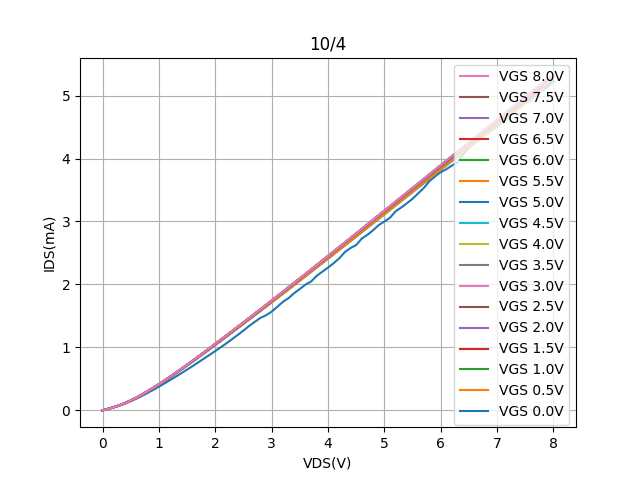

The table this chart was drawn from, first rows:
Vds, Vg=0, Vg=0.5, Vg=1, Vg=1.5, Vg=2, Vg=2.5, Vg=3, Vg=3.5, Vg=4, Vg=4.5, Vg=5, Vg=5.5, Vg=6, Vg=6.5, Vg=7, Vg=7.5, Vg=8
0.0, -3.4116300000000004e-05, -4.18425e-05, -4.35701e-05, -3.67847e-05, -4.0410899999999996e-05, -3.8581199999999996e-05, -3.64049e-05, -3.8825800000000004e-05, -3.28384e-05, -3.74552e-05, -3.52189e-05, -3.47329e-05, -3.6182699999999995e-05, -3.02712e-05, -3.6258e-05, -3.3162000000000005e-05, -3.3955299999999997e-05
0.1, 0.02412, 0.02509, 0.02513, 0.02514, 0.0251, 0.02522, 0.02522, 0.02523, 0.02524, 0.02511, 0.02512, 0.02512, 0.02525, 0.02526, 0.02526, 0.02527, 0.02528
0.2, 0.04838, 0.05056, 0.05064, 0.05064, 0.05058, 0.05083, 0.05083, 0.05085, 0.05085, 0.05057, 0.0506, 0.0506, 0.05087, 0.0509, 0.0509, 0.05092, 0.05094
0.3, 0.07613, 0.08017, 0.08032, 0.0803, 0.0802, 0.08063, 0.08064, 0.08068, 0.08067, 0.08015, 0.0802, 0.08021, 0.08071, 0.08076, 0.08076, 0.08081, 0.08082
0.4, 0.1087, 0.1153, 0.1155, 0.1155, 0.1153, 0.116, 0.116, 0.1161, 0.1161, 0.1152, 0.1153, 0.1153, 0.1161, 0.1162, 0.1162, 0.1163, 0.1163
0.5, 0.1456, 0.1556, 0.1559, 0.1558, 0.1556, 0.1567, 0.1566, 0.1567, 0.1567, 0.1554, 0.1555, 0.1555, 0.1568, 0.1569, 0.1569, 0.157, 0.157
0.6, 0.1864, 0.2004, 0.2008, 0.2007, 0.2004, 0.2018, 0.2018, 0.202, 0.2019, 0.2, 0.2002, 0.2002, 0.202, 0.2022, 0.2022, 0.2023, 0.2024
0.7, 0.2304, 0.249, 0.2495, 0.2493, 0.2489, 0.2509, 0.2508, 0.251, 0.2509, 0.2485, 0.2486, 0.2486, 0.251, 0.2513, 0.2514, 0.2515, 0.2515
0.8, 0.2772, 0.3007, 0.3014, 0.3012, 0.3006, 0.3031, 0.303, 0.3033, 0.3031, 0.3, 0.3002, 0.3002, 0.3033, 0.3036, 0.3037, 0.3039, 0.3039
0.9, 0.3261, 0.355, 0.3559, 0.3556, 0.3549, 0.358, 0.3579, 0.3581, 0.358, 0.3541, 0.3544, 0.3544, 0.3582, 0.3586, 0.3587, 0.3589, 0.359
1.0, 0.3767, 0.4114, 0.4125, 0.4122, 0.4113, 0.415, 0.4149, 0.4152, 0.4151, 0.4104, 0.4107, 0.4107, 0.4153, 0.4158, 0.416, 0.4161, 0.4162
1.1, 0.4289, 0.4697, 0.471, 0.4706, 0.4696, 0.4739, 0.4738, 0.4742, 0.474, 0.4685, 0.4689, 0.4689, 0.4742, 0.4749, 0.475, 0.4752, 0.4753
1.2, 0.4826, 0.5295, 0.531, 0.5305, 0.5294, 0.5344, 0.5343, 0.5347, 0.5345, 0.5282, 0.5286, 0.5286, 0.5348, 0.5355, 0.5357, 0.5359, 0.5361
1.3, 0.5362, 0.5906, 0.5924, 0.5918, 0.5905, 0.5963, 0.5961, 0.5965, 0.5963, 0.5891, 0.5896, 0.5896, 0.5967, 0.5975, 0.5977, 0.5979, 0.5981
1.4, 0.5917, 0.6527, 0.6548, 0.6542, 0.6528, 0.6592, 0.6591, 0.6595, 0.6593, 0.6511, 0.6516, 0.6517, 0.6596, 0.6606, 0.6608, 0.6611, 0.6612
1.5, 0.6484, 0.7158, 0.7182, 0.7176, 0.7159, 0.7231, 0.723, 0.7235, 0.7233, 0.7141, 0.7147, 0.7147, 0.7236, 0.7247, 0.7249, 0.7252, 0.7254
1.6, 0.7046, 0.7798, 0.7824, 0.7817, 0.78, 0.7879, 0.7877, 0.7883, 0.7881, 0.778, 0.7786, 0.7786, 0.7884, 0.7896, 0.7899, 0.7902, 0.7904
1.7, 0.7636, 0.8444, 0.8473, 0.8466, 0.8447, 0.8533, 0.8532, 0.8538, 0.8535, 0.8425, 0.8432, 0.8432, 0.8539, 0.8552, 0.8556, 0.8558, 0.8561
1.8, 0.8232, 0.9095, 0.9127, 0.912, 0.91, 0.9194, 0.9192, 0.9199, 0.9196, 0.9076, 0.9084, 0.9084, 0.92, 0.9214, 0.9218, 0.9221, 0.9224
1.9, 0.8829, 0.9752, 0.9787, 0.978, 0.9757, 0.9859, 0.9858, 0.9865, 0.9862, 0.9732, 0.974, 0.9741, 0.9866, 0.9882, 0.9886, 0.9889, 0.9892
2.0, 0.9431, 1.043, 1.047, 1.046, 1.043, 1.054, 1.054, 1.055, 1.055, 1.041, 1.042, 1.042, 1.055, 1.057, 1.057, 1.058, 1.058
2.1, 1.004, 1.109, 1.113, 1.112, 1.11, 1.121, 1.121, 1.122, 1.122, 1.107, 1.108, 1.108, 1.122, 1.124, 1.124, 1.125, 1.125
2.2, 1.067, 1.176, 1.18, 1.179, 1.177, 1.189, 1.189, 1.19, 1.189, 1.173, 1.175, 1.175, 1.19, 1.192, 1.192, 1.193, 1.193
2.3, 1.133, 1.243, 1.248, 1.247, 1.244, 1.257, 1.257, 1.258, 1.257, 1.24, 1.241, 1.241, 1.258, 1.26, 1.26, 1.261, 1.261
2.4, 1.199, 1.311, 1.315, 1.314, 1.311, 1.325, 1.325, 1.326, 1.326, 1.308, 1.309, 1.309, 1.326, 1.328, 1.329, 1.329, 1.33
2.5, 1.267, 1.379, 1.383, 1.382, 1.379, 1.394, 1.393, 1.394, 1.394, 1.375, 1.376, 1.376, 1.395, 1.397, 1.398, 1.398, 1.398
2.6, 1.341, 1.447, 1.452, 1.451, 1.447, 1.463, 1.462, 1.463, 1.463, 1.443, 1.444, 1.444, 1.463, 1.466, 1.467, 1.467, 1.468
2.7, 1.406, 1.516, 1.52, 1.519, 1.515, 1.531, 1.531, 1.532, 1.532, 1.51, 1.512, 1.512, 1.532, 1.535, 1.536, 1.536, 1.537
2.8, 1.469, 1.584, 1.589, 1.587, 1.584, 1.601, 1.6, 1.601, 1.601, 1.578, 1.58, 1.58, 1.601, 1.604, 1.605, 1.605, 1.606
2.9, 1.511, 1.654, 1.658, 1.657, 1.652, 1.67, 1.67, 1.671, 1.67, 1.647, 1.649, 1.649, 1.671, 1.674, 1.675, 1.675, 1.676
3.0, 1.568, 1.723, 1.728, 1.726, 1.721, 1.74, 1.739, 1.741, 1.74, 1.715, 1.717, 1.717, 1.741, 1.743, 1.744, 1.745, 1.745
3.1, 1.645, 1.793, 1.797, 1.795, 1.79, 1.81, 1.809, 1.811, 1.81, 1.784, 1.786, 1.786, 1.811, 1.814, 1.814, 1.815, 1.816
3.2, 1.724, 1.862, 1.867, 1.865, 1.86, 1.88, 1.879, 1.881, 1.88, 1.853, 1.855, 1.855, 1.881, 1.884, 1.885, 1.885, 1.886
3.3, 1.783, 1.933, 1.937, 1.934, 1.929, 1.95, 1.95, 1.951, 1.95, 1.922, 1.924, 1.924, 1.951, 1.954, 1.955, 1.956, 1.956
3.4, 1.862, 2.003, 2.007, 2.004, 1.999, 2.021, 2.02, 2.021, 2.021, 1.991, 1.993, 1.994, 2.021, 2.025, 2.025, 2.026, 2.027
3.5, 1.928, 2.073, 2.078, 2.075, 2.069, 2.091, 2.091, 2.092, 2.091, 2.061, 2.063, 2.063, 2.092, 2.095, 2.096, 2.097, 2.098
3.6, 1.998, 2.144, 2.148, 2.145, 2.139, 2.162, 2.161, 2.163, 2.162, 2.13, 2.132, 2.133, 2.163, 2.166, 2.167, 2.168, 2.168
3.7, 2.047, 2.214, 2.219, 2.215, 2.209, 2.233, 2.232, 2.234, 2.233, 2.2, 2.202, 2.203, 2.234, 2.237, 2.238, 2.239, 2.24
3.8, 2.138, 2.285, 2.289, 2.286, 2.279, 2.304, 2.303, 2.305, 2.304, 2.269, 2.272, 2.272, 2.304, 2.308, 2.309, 2.31, 2.311
3.9, 2.203, 2.356, 2.36, 2.356, 2.35, 2.375, 2.374, 2.376, 2.375, 2.339, 2.342, 2.343, 2.376, 2.38, 2.381, 2.381, 2.382
4.0, 2.268, 2.427, 2.431, 2.427, 2.42, 2.447, 2.445, 2.447, 2.446, 2.409, 2.412, 2.413, 2.447, 2.451, 2.452, 2.453, 2.453
4.1, 2.337, 2.498, 2.502, 2.498, 2.491, 2.518, 2.517, 2.519, 2.518, 2.479, 2.482, 2.483, 2.518, 2.522, 2.524, 2.524, 2.525
4.2, 2.415, 2.569, 2.574, 2.569, 2.561, 2.589, 2.588, 2.59, 2.589, 2.549, 2.553, 2.553, 2.589, 2.594, 2.595, 2.596, 2.596
4.3, 2.515, 2.641, 2.645, 2.64, 2.632, 2.661, 2.66, 2.661, 2.66, 2.619, 2.623, 2.623, 2.661, 2.665, 2.666, 2.667, 2.668
4.4, 2.578, 2.712, 2.716, 2.711, 2.703, 2.733, 2.731, 2.733, 2.732, 2.69, 2.693, 2.694, 2.733, 2.737, 2.738, 2.739, 2.74
4.5, 2.626, 2.784, 2.788, 2.782, 2.774, 2.804, 2.803, 2.805, 2.804, 2.76, 2.764, 2.764, 2.804, 2.809, 2.81, 2.811, 2.811
4.6, 2.73, 2.855, 2.859, 2.853, 2.845, 2.876, 2.875, 2.877, 2.875, 2.83, 2.834, 2.835, 2.876, 2.881, 2.882, 2.883, 2.883
4.7, 2.788, 2.927, 2.931, 2.925, 2.916, 2.948, 2.946, 2.949, 2.947, 2.901, 2.905, 2.905, 2.948, 2.953, 2.954, 2.955, 2.955
4.8, 2.862, 2.999, 3.002, 2.996, 2.987, 3.02, 3.018, 3.021, 3.019, 2.971, 2.976, 2.976, 3.02, 3.025, 3.026, 3.027, 3.028
4.9, 2.943, 3.07, 3.074, 3.068, 3.058, 3.092, 3.09, 3.092, 3.091, 3.042, 3.046, 3.047, 3.091, 3.097, 3.098, 3.099, 3.1
5.0, 2.999, 3.142, 3.146, 3.139, 3.129, 3.164, 3.162, 3.165, 3.163, 3.113, 3.117, 3.117, 3.163, 3.169, 3.17, 3.171, 3.172
5.1, 3.06, 3.214, 3.218, 3.211, 3.2, 3.236, 3.234, 3.236, 3.235, 3.183, 3.188, 3.188, 3.235, 3.241, 3.242, 3.243, 3.244
5.2, 3.163, 3.286, 3.289, 3.282, 3.272, 3.308, 3.306, 3.309, 3.307, 3.254, 3.259, 3.259, 3.307, 3.313, 3.315, 3.315, 3.316
5.3, 3.222, 3.358, 3.361, 3.354, 3.343, 3.38, 3.378, 3.381, 3.379, 3.325, 3.329, 3.33, 3.379, 3.385, 3.387, 3.388, 3.388
5.4, 3.29, 3.43, 3.433, 3.426, 3.414, 3.453, 3.45, 3.453, 3.451, 3.395, 3.4, 3.401, 3.452, 3.457, 3.459, 3.46, 3.461
5.5, 3.361, 3.502, 3.505, 3.497, 3.486, 3.525, 3.522, 3.525, 3.523, 3.466, 3.471, 3.472, 3.523, 3.53, 3.531, 3.532, 3.533
5.6, 3.447, 3.573, 3.577, 3.569, 3.557, 3.597, 3.594, 3.597, 3.595, 3.537, 3.542, 3.543, 3.596, 3.602, 3.603, 3.604, 3.605
5.7, 3.533, 3.646, 3.649, 3.641, 3.629, 3.669, 3.667, 3.67, 3.668, 3.607, 3.613, 3.613, 3.668, 3.674, 3.676, 3.677, 3.678
5.8, 3.641, 3.718, 3.721, 3.712, 3.7, 3.741, 3.739, 3.742, 3.74, 3.678, 3.684, 3.684, 3.74, 3.746, 3.748, 3.749, 3.75
5.9, 3.716, 3.79, 3.793, 3.784, 3.771, 3.813, 3.811, 3.814, 3.812, 3.748, 3.755, 3.755, 3.812, 3.819, 3.82, 3.821, 3.822
... 21 more rows
